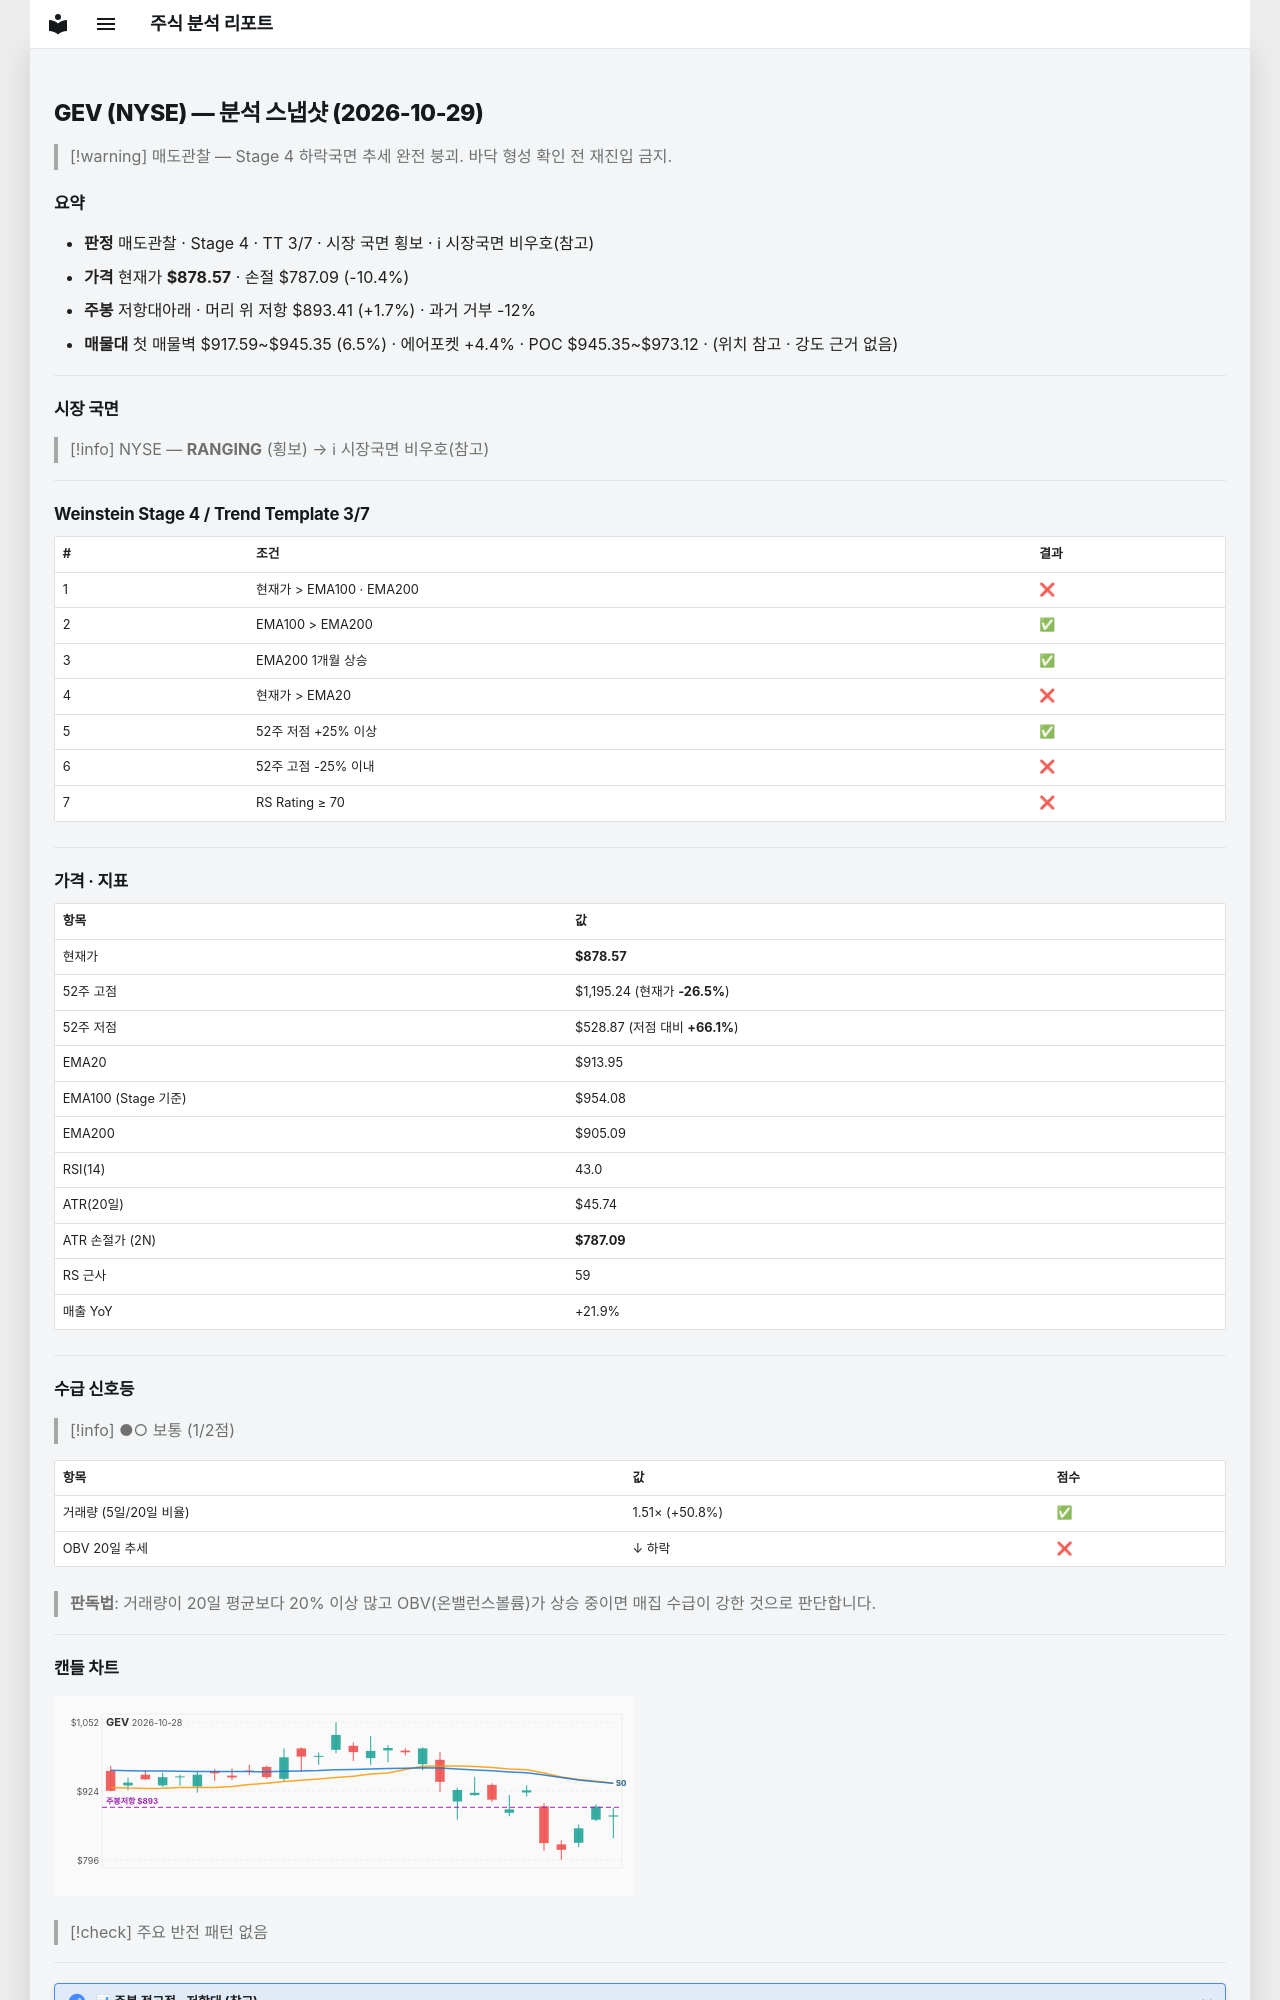

repository: soloandco/stock-reports · page: snapshots/GEV-2026-10-29/index.html · generator: mkdocs

---
type: analysis-snapshot
title: GEV 분석 스냅샷
ticker: GEV
market: NYSE
created: 2026-10-29
updated: 2026-10-29
bar-date: 2026-10-28
verdict: 매도관찰
real-rr: 0.16
sma50-gap-pct: -3.9
weekly-position: 저항대아래
weekly-overhead-price: 893.41
weekly-overhead-pct: 1.7
stage: 4
trend-template-score: 3
tt-max: 7
ma-set: ema-20-100-200
price: 878.572509765625
stop-price: 787.0938739890568
market-regime: RANGING
supply-demand-score: 1/2
supply-demand-label: 보통
status: tracking
tags:
  - stock-agent
  - watchlist
  - GEV
  - analysis
related:
  - "[[analysis-template]]"
---

# GEV (NYSE) — 분석 스냅샷 (2026-10-29)

> [!warning] 매도관찰 — Stage 4 하락국면
> 추세 완전 붕괴. 바닥 형성 확인 전 재진입 금지.

## 요약

- **판정** 매도관찰 · Stage 4 · TT 3/7 · 시장 국면 횡보 · ℹ 시장국면 비우호(참고)
- **가격** 현재가 **$878.57** · 손절 $787.09 (-10.4%)
- **주봉** 저항대아래 · 머리 위 저항 $893.41 (+1.7%) · 과거 거부 -12%
- **매물대** 첫 매물벽 $917.59~$945.35 (6.5%) · 에어포켓 +4.4% · POC $945.35~$973.12 · (위치 참고 · 강도 근거 없음)

---

## 시장 국면

> [!info] NYSE — **RANGING** (횡보) → ℹ 시장국면 비우호(참고)

---

## Weinstein Stage 4 / Trend Template 3/7

| # | 조건 | 결과 |
|---|------|------|
| 1 | 현재가 > EMA100 · EMA200 | ❌ |
| 2 | EMA100 > EMA200 | ✅ |
| 3 | EMA200 1개월 상승 | ✅ |
| 4 | 현재가 > EMA20 | ❌ |
| 5 | 52주 저점 +25% 이상 | ✅ |
| 6 | 52주 고점 -25% 이내 | ❌ |
| 7 | RS Rating ≥ 70 | ❌ |

---

## 가격 · 지표

| 항목 | 값 |
|------|---|
| 현재가 | **$878.57** |
| 52주 고점 | $1,195.24 (현재가 **-26.5%**) |
| 52주 저점 | $528.87 (저점 대비 **+66.1%**) |
| EMA20 | $913.95 |
| EMA100 (Stage 기준) | $954.08 |
| EMA200 | $905.09 |
| RSI(14) | 43.0 |
| ATR(20일) | $45.74 |
| ATR 손절가 (2N) | **$787.09** |
| RS 근사 | 59 |
| 매출 YoY | +21.9% |

---
## 수급 신호등

> [!info] ●○ 보통 (1/2점)

| 항목 | 값 | 점수 |
|------|------|------|
| 거래량 (5일/20일 비율) | 1.51× (+50.8%) | ✅ |
| OBV 20일 추세 | ↓ 하락 | ❌ |

> **판독법**: 거래량이 20일 평균보다 20% 이상 많고 OBV(온밸런스볼륨)가 상승 중이면 매집 수급이 강한 것으로 판단합니다.

---
